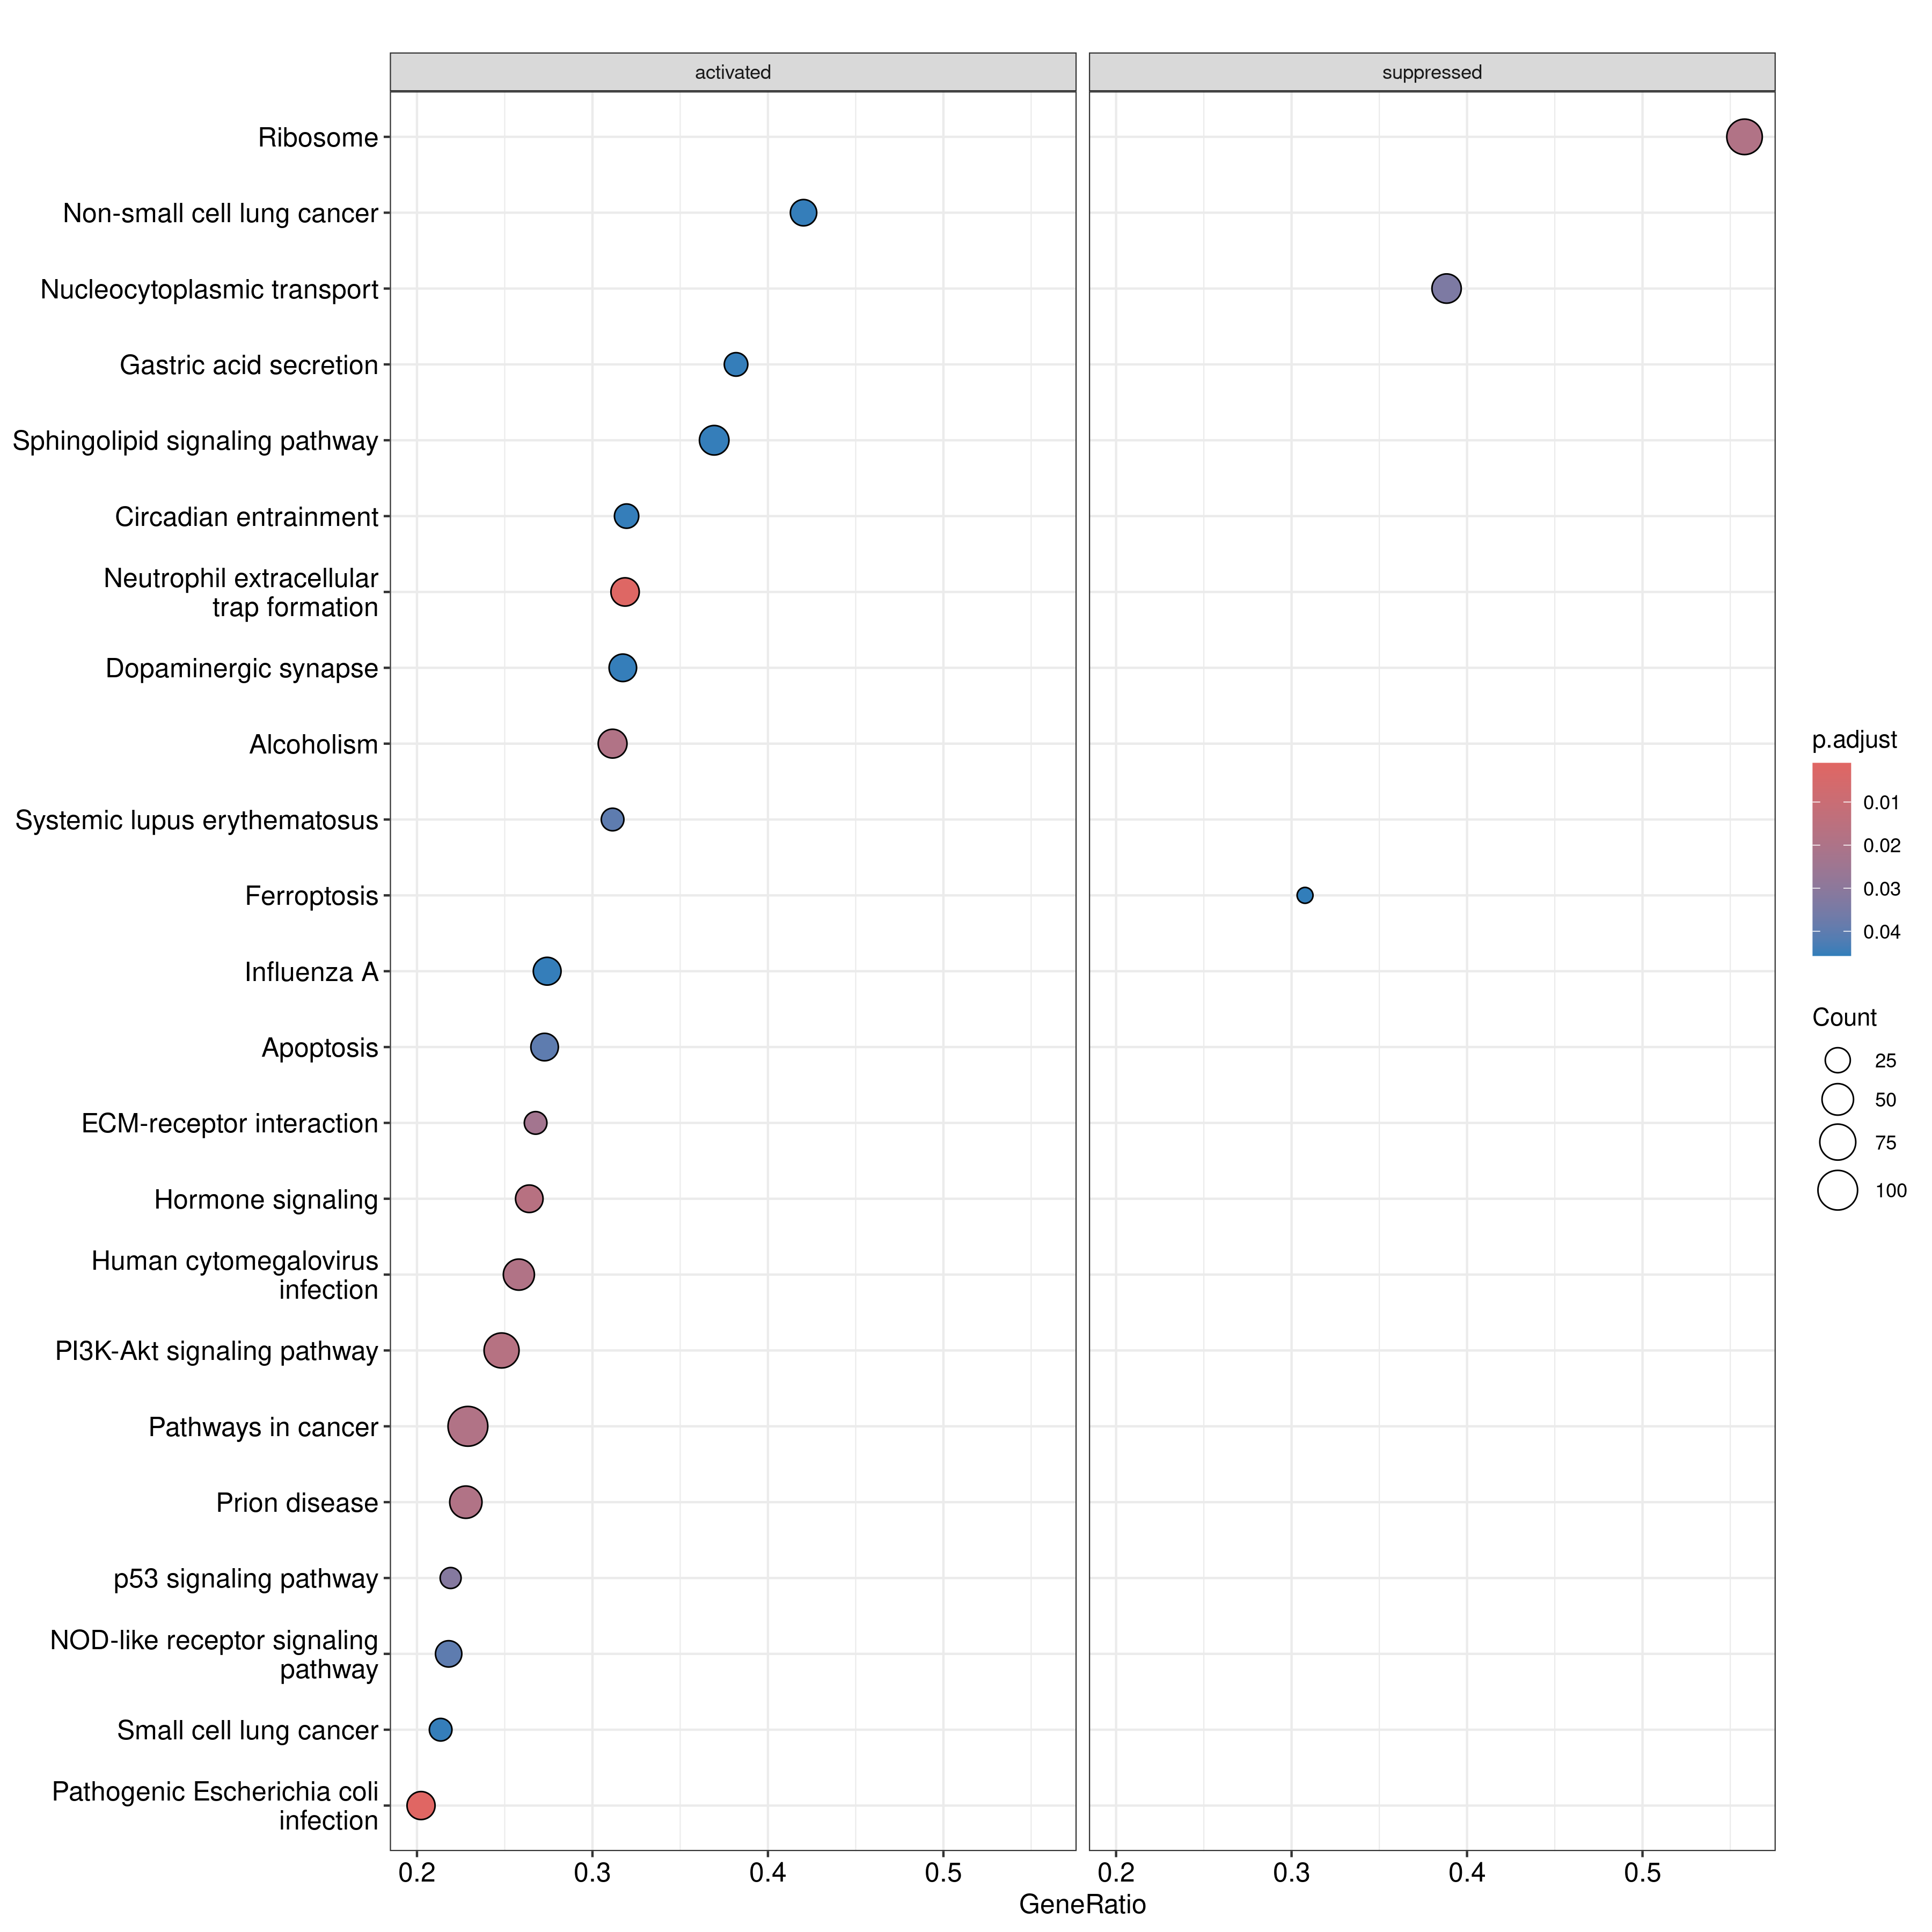

The data file committed next to this chart (first rows):
, ID, Description, setSize, enrichmentScore, NES, pvalue, p.adjust, qvalue, rank, leading_edge, core_enrichment
hsa05130, hsa05130, Pathogenic Escherichia coli infection, 173, 0.4842, 1.881, 2.79289871208441e-06, 0.0009719, 0.0007732, 1751, tags=20%, list=11%, signal=18%, 842/2534/4430/7277/3569/644150/60/834/21…
hsa04613, hsa04613, Neutrophil extracellular trap formation, 113, 0.5258, 1.942, 9.48567711998527e-06, 0.001651, 0.001313, 2092, tags=32%, list=13%, signal=28%, 9734/3017/60/834/94239/5603/837/5578/247…
hsa04081, hsa04081, Hormone signaling, 125, 0.4702, 1.756, 0.0001434, 0.01663, 0.01323, 2136, tags=26%, list=13%, signal=23%, 1734/6567/9843/1081/147/2782/3717/59345/…
hsa04151, hsa04151, PI3K-Akt signaling pathway, 278, 0.377, 1.548, 0.0001957, 0.01703, 0.01355, 2258, tags=25%, list=14%, signal=22%, 4254/842/3694/3914/3673/3569/1026/5979/1…
hsa05034, hsa05034, Alcoholism, 122, 0.4539, 1.688, 0.0003123, 0.01872, 0.01489, 2846, tags=31%, list=17%, signal=26%, 9734/3017/94239/2782/59345/85236/9586/27…
hsa03010, hsa03010, Ribosome, 129, -0.4452, -1.648, 0.0004842, 0.01872, 0.01489, 5257, tags=56%, list=32%, signal=38%, 6234/64965/6201/6218/6150/6194/6164/5106…
hsa05163, hsa05163, Human cytomegalovirus infection, 186, 0.4061, 1.591, 0.0003528, 0.01872, 0.01489, 2212, tags=26%, list=13%, signal=23%, 842/3569/1026/5603/2782/5578/2475/5879/5…
hsa05020, hsa05020, Prion disease, 237, 0.3894, 1.566, 0.0004396, 0.01872, 0.01489, 2774, tags=23%, list=17%, signal=19%, 842/2534/7277/3569/5603/4684/7280/7846/5…
hsa05200, hsa05200, Pathways in cancer, 441, 0.3391, 1.442, 0.0004289, 0.01872, 0.01489, 2300, tags=23%, list=14%, signal=20%, 4254/842/3914/3673/3569/1647/1026/5979/2…
hsa04512, hsa04512, ECM-receptor interaction, 71, 0.5328, 1.832, 0.0006732, 0.02343, 0.01864, 1728, tags=27%, list=10%, signal=24%, 960/3694/3914/3673/3371/3691/3912/3909/1…
hsa04115, hsa04115, p53 signaling pathway, 73, 0.5207, 1.806, 0.001011, 0.032, 0.02546, 1526, tags=22%, list=9%, signal=20%, 842/2810/64065/1647/1026/8795/7161/1643/…
hsa03013, hsa03013, Nucleocytoplasmic transport, 103, -0.4603, -1.644, 0.001169, 0.03391, 0.02698, 3686, tags=39%, list=22%, signal=30%, 23511/1917/26019/10189/30000/79902/12940…
hsa05322, hsa05322, Systemic lupus erythematosus, 61, 0.5282, 1.757, 0.0015, 0.04015, 0.03194, 1977, tags=31%, list=12%, signal=28%, 3017/94239/85236/6737/3113/727/8365/3012…
hsa04210, hsa04210, Apoptosis, 121, 0.4306, 1.6, 0.001694, 0.04018, 0.03196, 2504, tags=27%, list=15%, signal=23%, 842/1515/7277/60/1647/1676/8795/7846/713…
hsa04621, hsa04621, NOD-like receptor signaling pathway, 133, 0.4227, 1.59, 0.001732, 0.04018, 0.03196, 1622, tags=22%, list=10%, signal=20%, 3569/4938/9927/834/2635/5603/837/3606/50…
hsa04971, hsa04971, Gastric acid secretion, 55, 0.5325, 1.744, 0.002907, 0.04545, 0.03615, 2851, tags=38%, list=17%, signal=32%, 60/816/5578/817/23236/2770/6548/113/5567…
hsa05222, hsa05222, Small cell lung cancer, 89, 0.4705, 1.673, 0.002162, 0.04545, 0.03615, 1457, tags=21%, list=9%, signal=20%, 842/3914/3673/1647/1026/7709/3912/3909/1…
hsa05223, hsa05223, Non-small cell lung cancer, 69, 0.4866, 1.663, 0.003359, 0.04545, 0.03615, 3656, tags=42%, list=22%, signal=33%, 842/1647/1026/5979/5578/7039/1643/4233/1…
hsa04713, hsa04713, Circadian entrainment, 72, 0.4722, 1.625, 0.003121, 0.04545, 0.03615, 2062, tags=32%, list=12%, signal=28%, 816/2782/5578/5187/817/59345/23236/2770/…
hsa04071, hsa04071, Sphingolipid signaling pathway, 111, 0.4391, 1.609, 0.002661, 0.04545, 0.03615, 3481, tags=37%, list=21%, signal=29%, 2534/1903/55304/5603/5578/5879/7132/1230…
hsa04728, hsa04728, Dopaminergic synapse, 104, 0.4381, 1.592, 0.002844, 0.04545, 0.03615, 2987, tags=32%, list=18%, signal=26%, 5603/816/2782/5578/817/59345/5602/23236/…
hsa05164, hsa05164, Influenza A, 124, 0.4186, 1.564, 0.002465, 0.04545, 0.03615, 2342, tags=27%, list=14%, signal=24%, 842/56649/3569/4938/60/834/8795/5578/371…
hsa04148, hsa04148, Efferocytosis, 138, 0.4021, 1.522, 0.002749, 0.04545, 0.03615, 2538, tags=27%, list=15%, signal=23%, 27072/5031/834/5603/816/5029/3717/100133…
hsa04024, hsa04024, cAMP signaling pathway, 152, 0.394, 1.51, 0.003326, 0.04545, 0.03615, 2062, tags=26%, list=12%, signal=23%, 1081/2737/10451/2149/816/5142/5879/817/4…
hsa05169, hsa05169, Epstein-Barr virus infection, 170, 0.3803, 1.475, 0.003395, 0.04545, 0.03615, 1545, tags=18%, list=9%, signal=16%, 960/842/864/3569/4938/1647/1026/5603/587…
hsa05012, hsa05012, Parkinson disease, 240, 0.3614, 1.461, 0.00304, 0.04545, 0.03615, 3704, tags=28%, list=22%, signal=22%, 842/7277/9927/816/7280/7846/64116/11315/…
hsa04216, hsa04216, Ferroptosis, 39, -0.5684, -1.701, 0.003674, 0.04566, 0.03633, 1554, tags=31%, list=9%, signal=28%, 643246/2730/2181/2937/23657/3162/2512/56…
hsa04750, hsa04750, Inflammatory mediator regulation of TRP …, 76, 0.47, 1.635, 0.003599, 0.04566, 0.03633, 2092, tags=26%, list=13%, signal=23%, 5603/816/5578/5029/817/5602/23236/2150/3…
